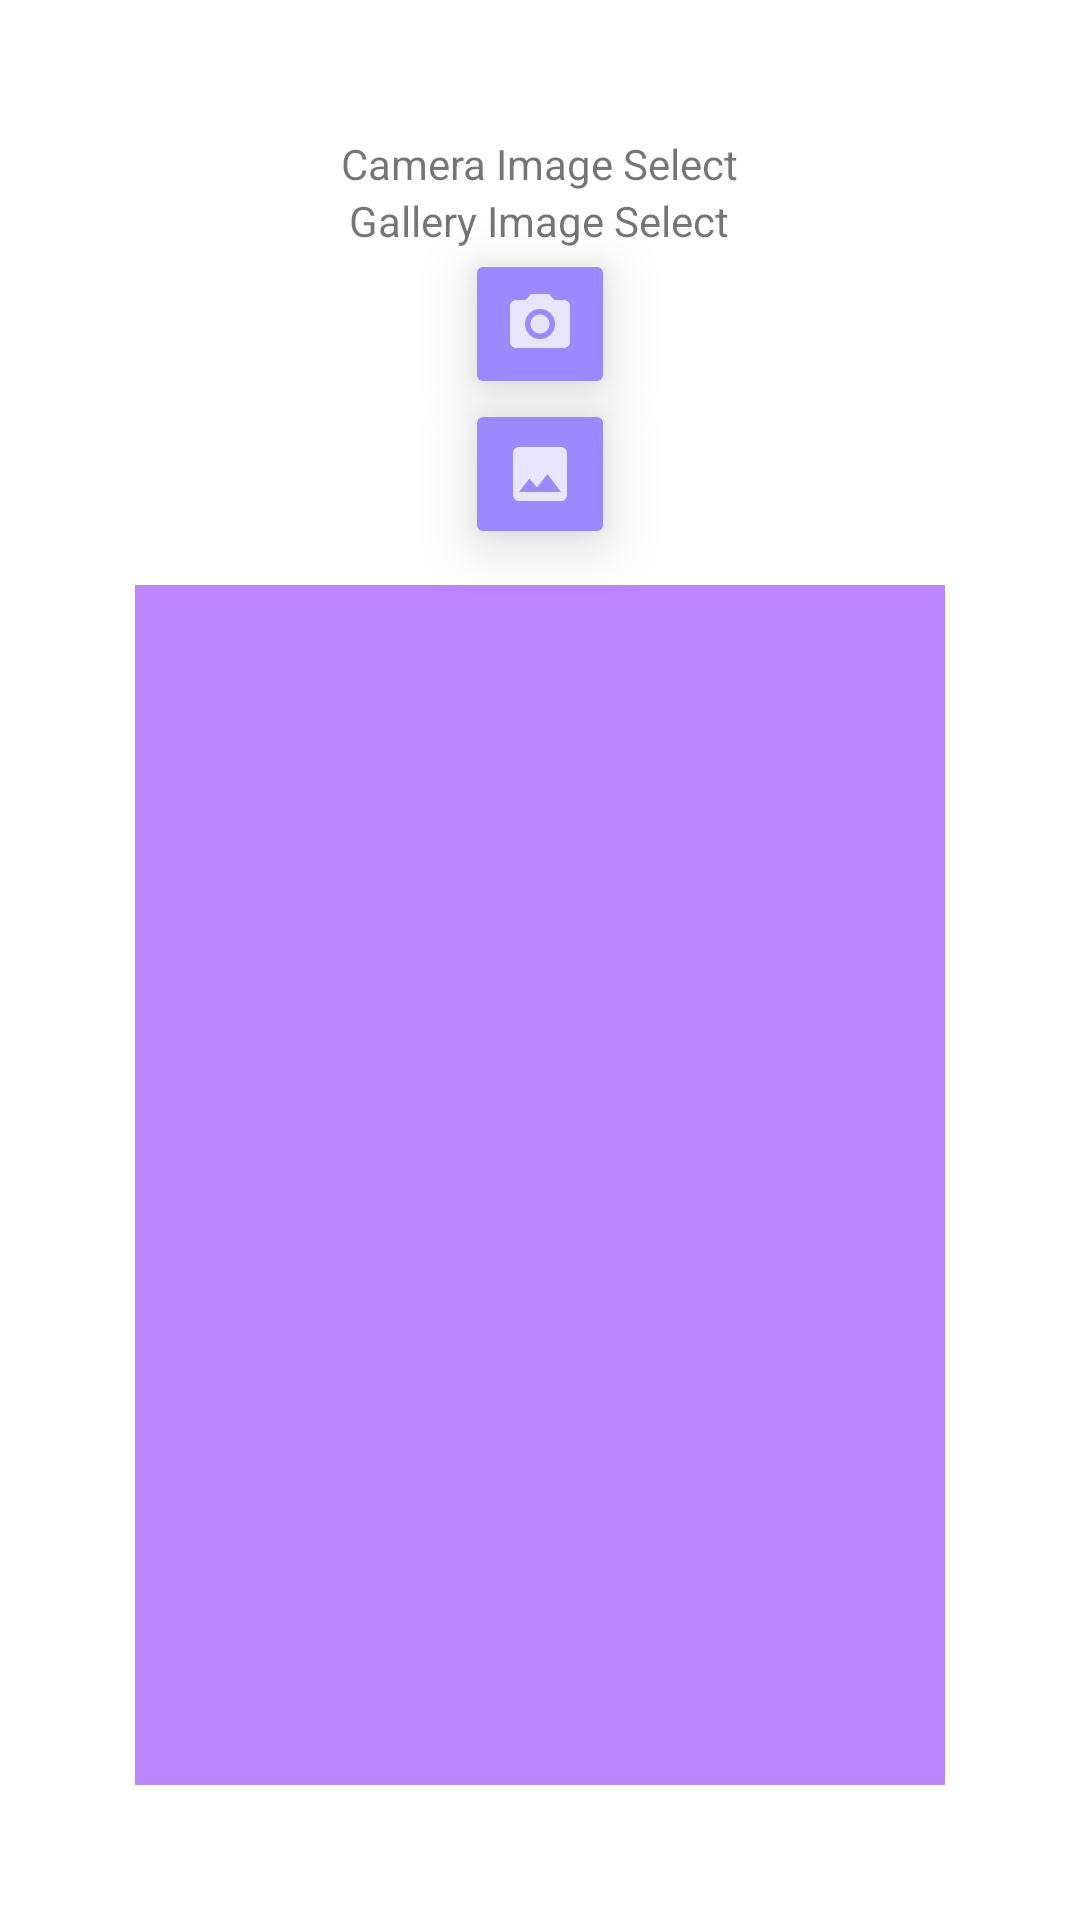

Layout XML and referenced resources for this Android screen:
<!-- AndroidManifest.xml: application theme Theme.ImplicitIntentPassing -->
<!-- res/layout/activity_camera.xml -->
<?xml version="1.0" encoding="utf-8"?>
<LinearLayout xmlns:android="http://schemas.android.com/apk/res/android"
    xmlns:app="http://schemas.android.com/apk/res-auto"
    xmlns:tools="http://schemas.android.com/tools"
    android:layout_width="match_parent"
    android:layout_height="match_parent"
    android:orientation="vertical"
    android:padding="45dp"
    android:gravity="center"
    tools:context=".CameraActivity">

    <TextView
        android:layout_width="wrap_content"
        android:layout_height="wrap_content"
        android:text="Camera Image Select" />
    <TextView
        android:layout_width="wrap_content"
        android:layout_height="wrap_content"
        android:text="Gallery Image Select" />

    <ImageButton
        android:id="@+id/btnCamera"
        android:layout_width="50dp"
        android:layout_height="50dp"
        android:backgroundTint="#9c88ff"
        android:elevation="12dp"
        android:src="@drawable/camera" />

    <ImageButton
        android:id="@+id/btnGallery"
        android:layout_width="50dp"
        android:layout_height="50dp"
        android:backgroundTint="#9c88ff"
        android:elevation="12dp"
        android:src="@drawable/gallery" />

    <ImageView
        android:id="@+id/imgCamera"
        android:layout_width="350dp"
        android:layout_height="400dp"
        android:layout_marginTop="12dp"
        android:scaleType="fitXY"
        android:background="@color/purple_200" />

</LinearLayout>
<!-- resources referenced by this layout -->
<resources>
  <!-- drawable camera (drawable) -->
  <vector android:height="24dp" android:tint="#EAE5FF"
      android:viewportHeight="24" android:viewportWidth="24"
      android:width="24dp" xmlns:android="http://schemas.android.com/apk/res/android">
      <path android:fillColor="@android:color/white" android:pathData="M12,12m-3.2,0a3.2,3.2 0,1 1,6.4 0a3.2,3.2 0,1 1,-6.4 0"/>
      <path android:fillColor="@android:color/white" android:pathData="M9,2L7.17,4L4,4c-1.1,0 -2,0.9 -2,2v12c0,1.1 0.9,2 2,2h16c1.1,0 2,-0.9 2,-2L22,6c0,-1.1 -0.9,-2 -2,-2h-3.17L15,2L9,2zM12,17c-2.76,0 -5,-2.24 -5,-5s2.24,-5 5,-5 5,2.24 5,5 -2.24,5 -5,5z"/>
  </vector>
  <!-- drawable gallery (drawable) -->
  <vector android:height="24dp" android:tint="#EAE5FF"
      android:viewportHeight="24" android:viewportWidth="24"
      android:width="24dp" xmlns:android="http://schemas.android.com/apk/res/android">
      <path android:fillColor="@android:color/white" android:pathData="M21,19V5c0,-1.1 -0.9,-2 -2,-2H5c-1.1,0 -2,0.9 -2,2v14c0,1.1 0.9,2 2,2h14c1.1,0 2,-0.9 2,-2zM8.5,13.5l2.5,3.01L14.5,12l4.5,6H5l3.5,-4.5z"/>
  </vector>
  <style name="Theme.ImplicitIntentPassing" parent="Theme.MaterialComponents.DayNight.DarkActionBar">
          
          <item name="colorPrimary">@color/purple_500</item>
          <item name="colorPrimaryVariant">@color/purple_700</item>
          <item name="colorOnPrimary">@color/white</item>
          
          <item name="colorSecondary">@color/teal_200</item>
          <item name="colorSecondaryVariant">@color/teal_700</item>
          <item name="colorOnSecondary">@color/black</item>
          
          <item name="android:statusBarColor" tools:targetApi="21">?attr/colorPrimaryVariant</item>
          
      </style>
  <!-- not gathered from this repository: default colours our renderer supplied (Android Studio template values) -->
  <color name="purple_200">#FFBB86FC</color>
  <color name="purple_500">#FF6200EE</color>
  <color name="purple_700">#FF3700B3</color>
  <color name="teal_200">#FF03DAC5</color>
  <color name="teal_700">#FF018786</color>
  <color name="black">#FF000000</color>
  <color name="white">#FFFFFFFF</color>
</resources>
